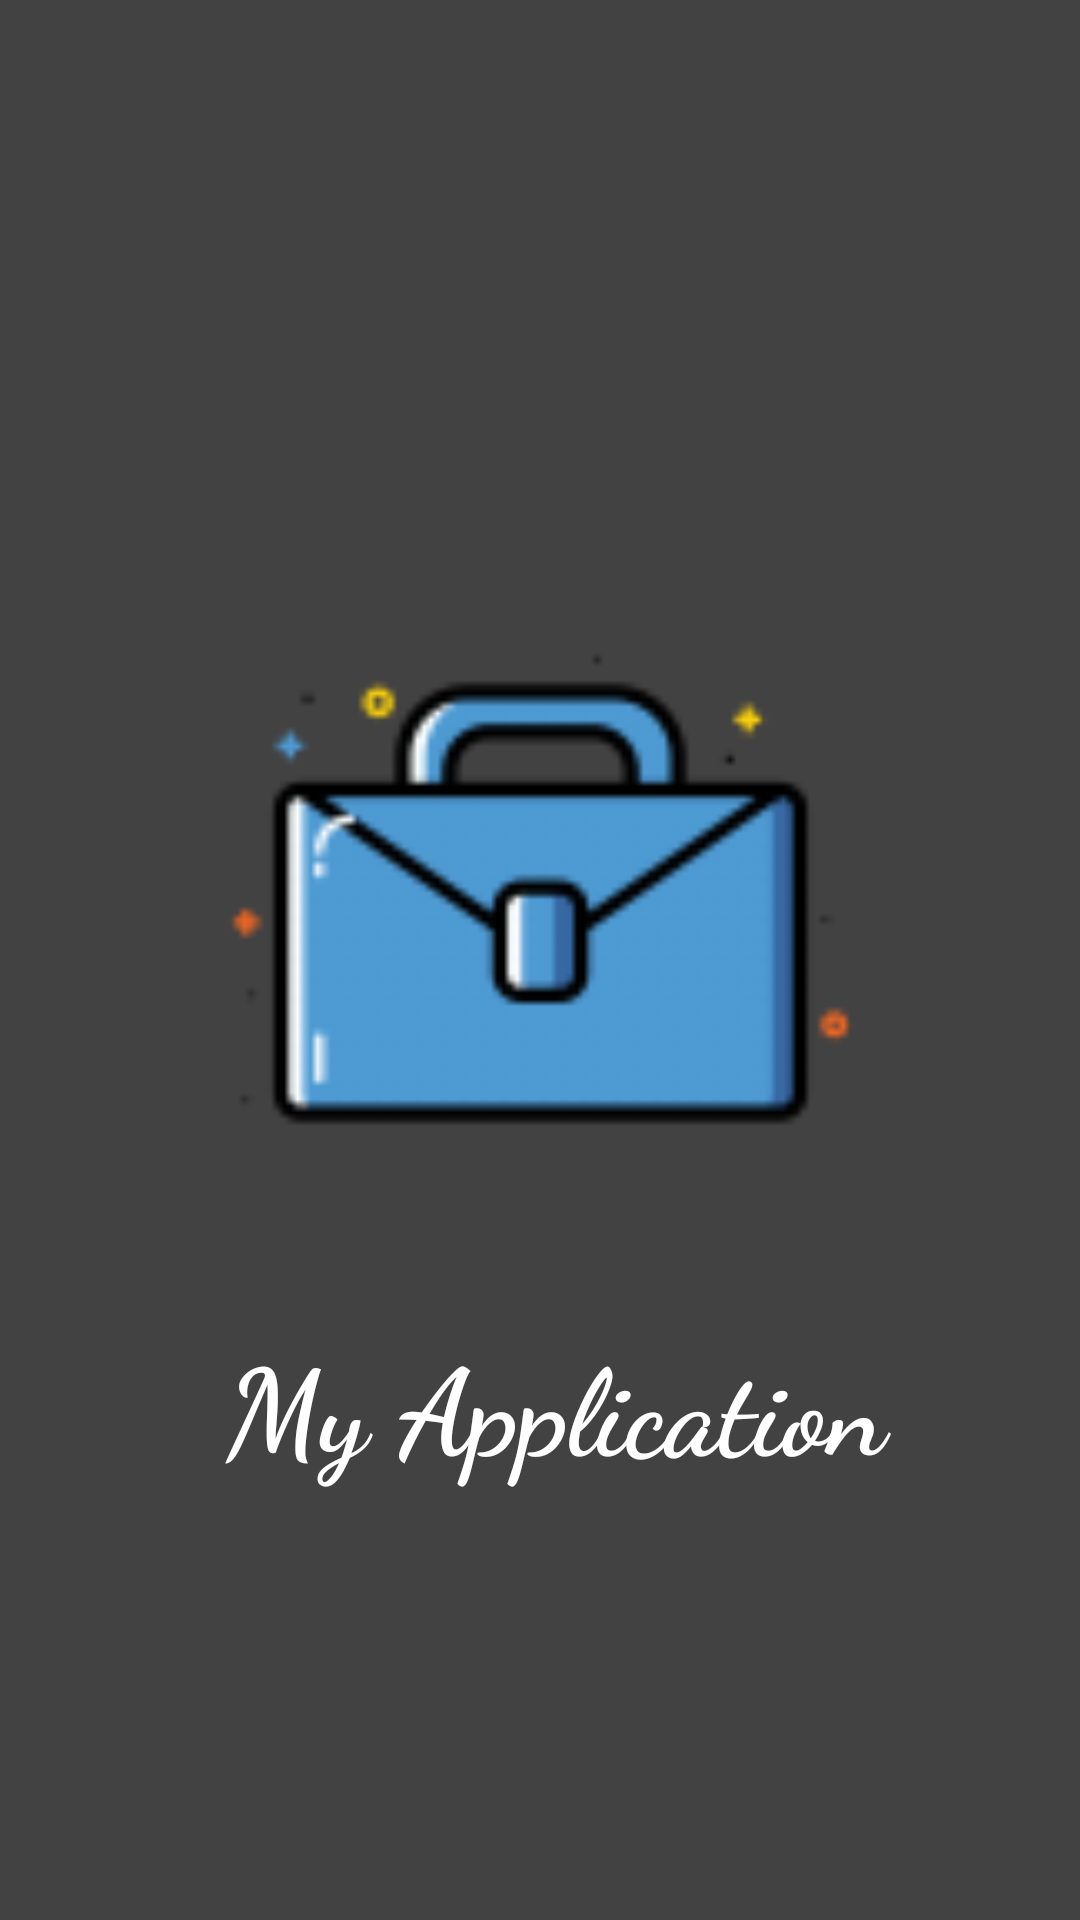

Layout XML and referenced resources for this Android screen:
<!-- AndroidManifest.xml: application theme Theme.MyAppJan -->
<!-- res/layout/splash.xml -->
<?xml version="1.0" encoding="utf-8"?>
<androidx.constraintlayout.widget.ConstraintLayout xmlns:android="http://schemas.android.com/apk/res/android"
    xmlns:app="http://schemas.android.com/apk/res-auto"
    xmlns:tools="http://schemas.android.com/tools"
    android:layout_width="match_parent"
    android:layout_height="match_parent"
    android:background="@color/cardview_dark_background"
    tools:context=".Splash">

    <ImageView
        android:id="@+id/imageView"
        android:layout_width="213dp"
        android:layout_height="244dp"
        android:layout_marginStart="91dp"
        android:layout_marginTop="212dp"
        android:layout_marginEnd="91dp"
        android:layout_marginBottom="250dp"
        android:src="@drawable/pic"
        app:layout_constraintBottom_toBottomOf="parent"
        app:layout_constraintEnd_toEndOf="parent"
        app:layout_constraintStart_toStartOf="parent"
        app:layout_constraintTop_toTopOf="parent" />

    <TextView
        android:id="@+id/textView"
        android:layout_width="251dp"
        android:layout_height="107dp"
        android:layout_marginStart="80dp"
        android:layout_marginTop="22dp"
        android:layout_marginEnd="80dp"
        android:layout_marginBottom="164dp"
        android:fontFamily="cursive"
        android:text="  My Application"
        android:textColor="#ffffff"
        android:textSize="40sp"
        android:textStyle="bold"
        app:layout_constraintBottom_toBottomOf="parent"
        app:layout_constraintEnd_toEndOf="parent"
        app:layout_constraintStart_toStartOf="parent"
        app:layout_constraintTop_toBottomOf="@+id/imageView"
        app:layout_constraintVertical_bias="0.064" />

</androidx.constraintlayout.widget.ConstraintLayout>
<!-- resources referenced by this layout -->
<resources>
  <!-- drawable pic: png bitmap (drawable, 3728 bytes) -->
  <style name="Theme.MyAppJan" parent="Theme.MaterialComponents.DayNight.DarkActionBar">
          
          <item name="colorPrimary">#42C5B6</item>
          <item name="colorPrimaryVariant">@color/purple_200</item>
          <item name="colorOnPrimary">@color/white</item>
          
          <item name="colorSecondary">@color/teal_200</item>
          <item name="colorSecondaryVariant">@color/teal_700</item>
          <item name="colorOnSecondary">@color/black</item>
          
          <item name="android:statusBarColor" tools:targetApi="l">?attr/colorPrimaryVariant</item>
          
      </style>
  <!-- not gathered from this repository: default colours our renderer supplied (Android Studio template values) -->
  <color name="purple_200">#FFBB86FC</color>
  <color name="teal_200">#FF03DAC5</color>
  <color name="teal_700">#FF018786</color>
  <color name="black">#FF000000</color>
  <color name="white">#FFFFFFFF</color>
</resources>
